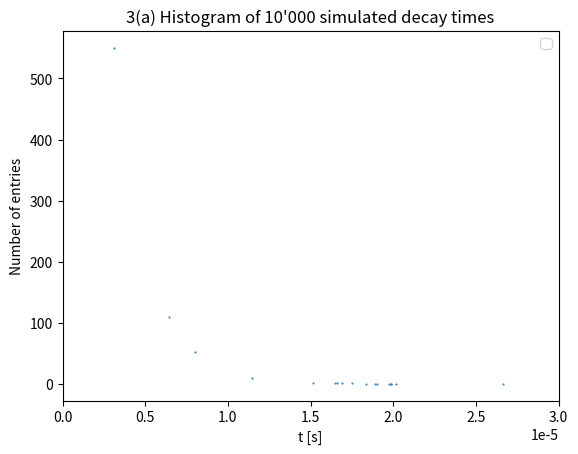
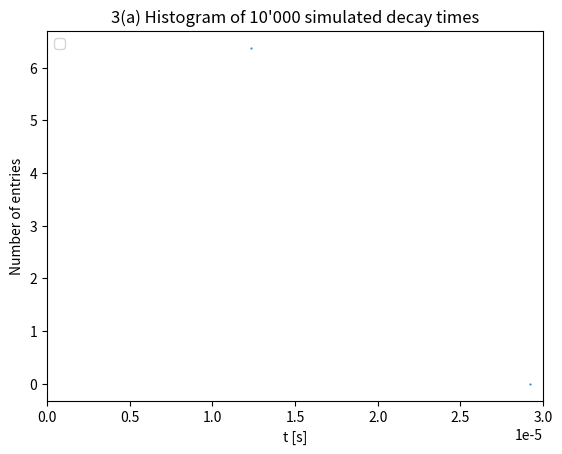
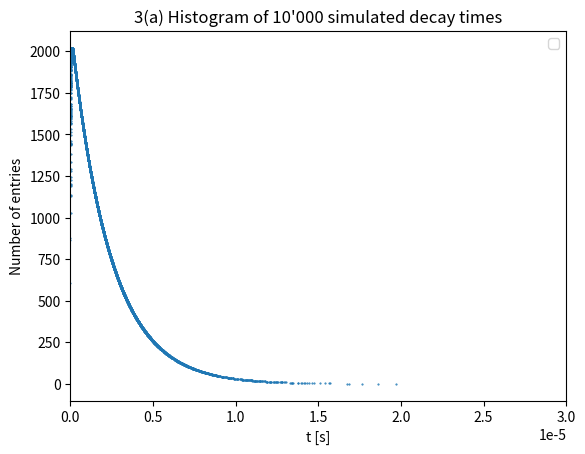

The script that saved these images, in order:
import numpy as np
from matplotlib import pyplot as plt
from scipy import optimize as opt

# particle lifetimes and uncertainties (muon, pion)
tau = (2.1969811e-6, 2.6033e-8)
tau_unc = (0.0000022e-6, 0.0005e-8)

# variables
tBound = (1e-8, 3e-5)

# decay function
def N(t, param, N0=1) :
    return (N0/(param[0]-param[1]))*(np.exp(-t/param[0]) - np.exp(-t/param[1]))

# accept reject unifogirm
def accept_uni(pdf, param, lowhi) :
    lx, hx, ly, hy = lowhi
    while True :
        x = np.random.uniform(low=lx, high=hx)
        y = np.random.uniform(low=ly, high=hy)
        if pdf(x, param) > y :
            break
    return x
        
# random numbers in an interval given a pdf
def randVals(pdf, samples, params) :
    minVal = opt.minimize(lambda t : 1/pdf(t, params), 0, bounds=[tBound])['fun']
    maxVal = 1/minVal

    # accept-reject
    return [accept_uni(pdf, params, (0, tBound[1], 0, maxVal)) for i in range(samples)]

def wBin(mx, mn, n) :
    return (mx-mn)/n

def threeA() :
    tVals = randVals(N, 10000, tau)
    nBins = 60
    counts, edges = np.histogram(tVals, bins=nBins, range=tBound)
    wBins = wBin(max(edges), min(edges), len(edges)-1)
    cBins = edges[:-1] + wBins/2
    plt.bar(cBins, counts, width=wBins, label="Generated Decay Times", alpha=0.5)
    plt.xlabel("t [s]")
    plt.ylabel("Number of entries")
    plt.title("3(a) Histogram of 10'000 simulated decay times")
    plt.legend()
    plt.savefig("Exercise 3a.png")
    plt.clf()

def nllBinned(params, pdf, x, l, counts, w) :
    pred = l*pdf(x, params)*w
    return -sum(counts*np.log(pred)-pred)

def tauEst(tVals=randVals(N,10000,tau)) :
    # generate random data according to the distribution
    #tVals = randVals(N, 10000, tau) // take as argument for modularity

    # compute length of these values once
    l = len(tVals)

    # define number of bins
    nBins = 50
    counts, edges = np.histogram(tVals, bins=nBins, range=tBound)
    wBins = wBin(max(edges), min(edges), len(edges)-1)
    cBins = edges[:-1] + wBins/2

    tau_range = (0.5e-6, 0.5e-8)
    tauBounds = [(tau[0]-tau_range[0], tau[0]+tau_range[0]), (tau[1]-tau_range[1], tau[1]+tau_range[1])]
    #tauBounds = [(1.5e-6, 3e-6), (1.5e-8, 3e-8)]

    result = opt.minimize(nllBinned, (2e-6, 2.2e-8), args=(N, cBins, l, counts, wBins), bounds=tauBounds, method='Powell')
    return result["x"][0], result["x"][1], result['success']

def threeB() :
    print(tauEst())

def threeC(reps) :
    tauVals=[[],[]]
    suc = True
    for i in range(reps) :
        out = tauEst()
        tauVals[0].append(out[0])
        tauVals[1].append(out[1])
        if out[2] == False : suc = False

    if suc == False :
        print("Optimisation failed!")
    else :
        mu_mean = np.mean(tauVals[0])
        pi_mean = np.mean(tauVals[1])
        mu_std = np.std(tauVals[0])
        pi_std = np.std(tauVals[1])
        print("muon avg: decay time [s] and stdev [s]: " + str(mu_mean) + ", " + str(mu_std))
        print("pion avg: decay time [s] and stdev [s]: " + str(pi_mean) + ", " + str(pi_std))

def four(sigmaTvals=[1/100, 1/10, 1*tau[1]]):
    for sigmaT in sigmaTvals:
        tValsFour = randVals(N,10000,tau) + np.abs(np.random.normal(loc=0,scale=sigmaT,size=10000))
        out = tauEst(tVals=tValsFour)
        print("For sigma_T = "+str(sigmaT))
        print("muon decay time [s]: " + str(out[0]))
        print("pion decay time [s]: " + str(out[1]))

        nBins = 60
        counts, edges = np.histogram(tValsFour, bins=nBins)
        wBins = wBin(max(edges), min(edges), len(edges)-1)
        cBins = edges[:-1] + wBins/2
        #plt.bar(cBins, counts, width=wBins, label="Generated Decay Times", alpha=0.5)
        plt.plot(tValsFour,N(tValsFour,out)/200,".",markersize=1)
        plt.xlim(0,3e-5)
        plt.xlabel("t [s]")
        plt.ylabel("Number of entries")
        plt.title("3(a) Histogram of 10'000 simulated decay times")
        plt.legend()
        plt.show()
        #plt.savefig("Exercise 3a.png")
        plt.clf()

four()
